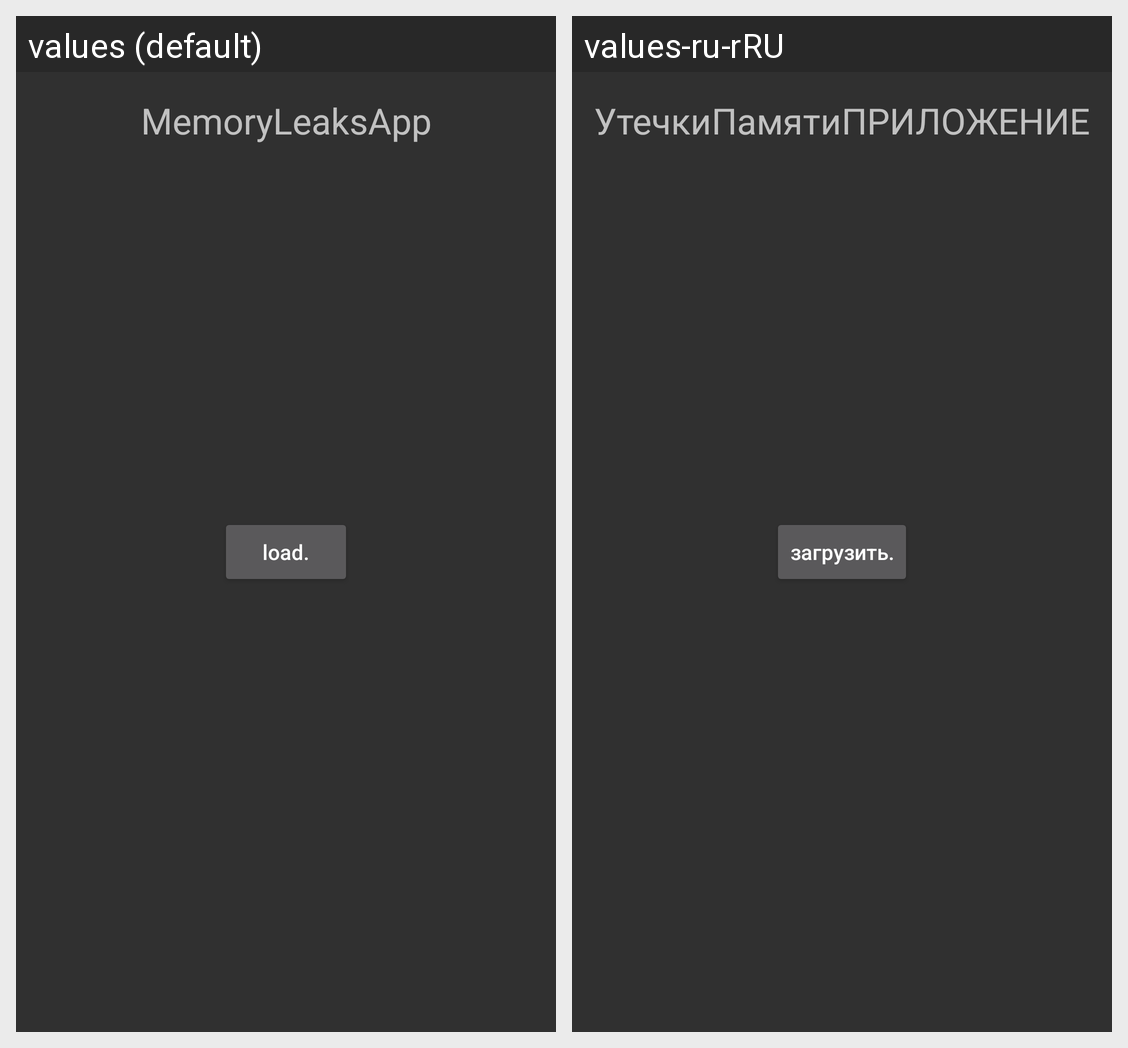

The same Android screen rendered under two of its app's locales, left to right. List the strings drawn on it with the default value and each locale's translation.
Android screen res/layout/activity_handler.xml rendered under 2 locales, left to right: values (default), values-ru-rRU. Device: Nexus 5 (rendered at 1080×1920; each locale shown at half size, 540×960, under a caption strip naming it); theme AppTheme.
Strings drawn on this screen, with the default value and each locale's value (text and hints the layout hard-codes, and strings that could not be matched under every locale, appear in the picture but are not listed):

app_name
  values: MemoryLeaksApp
  values-ru-rRU: УтечкиПамятиПРИЛОЖЕНИЕ

load
  values: load.
  values-ru-rRU: загрузить.
